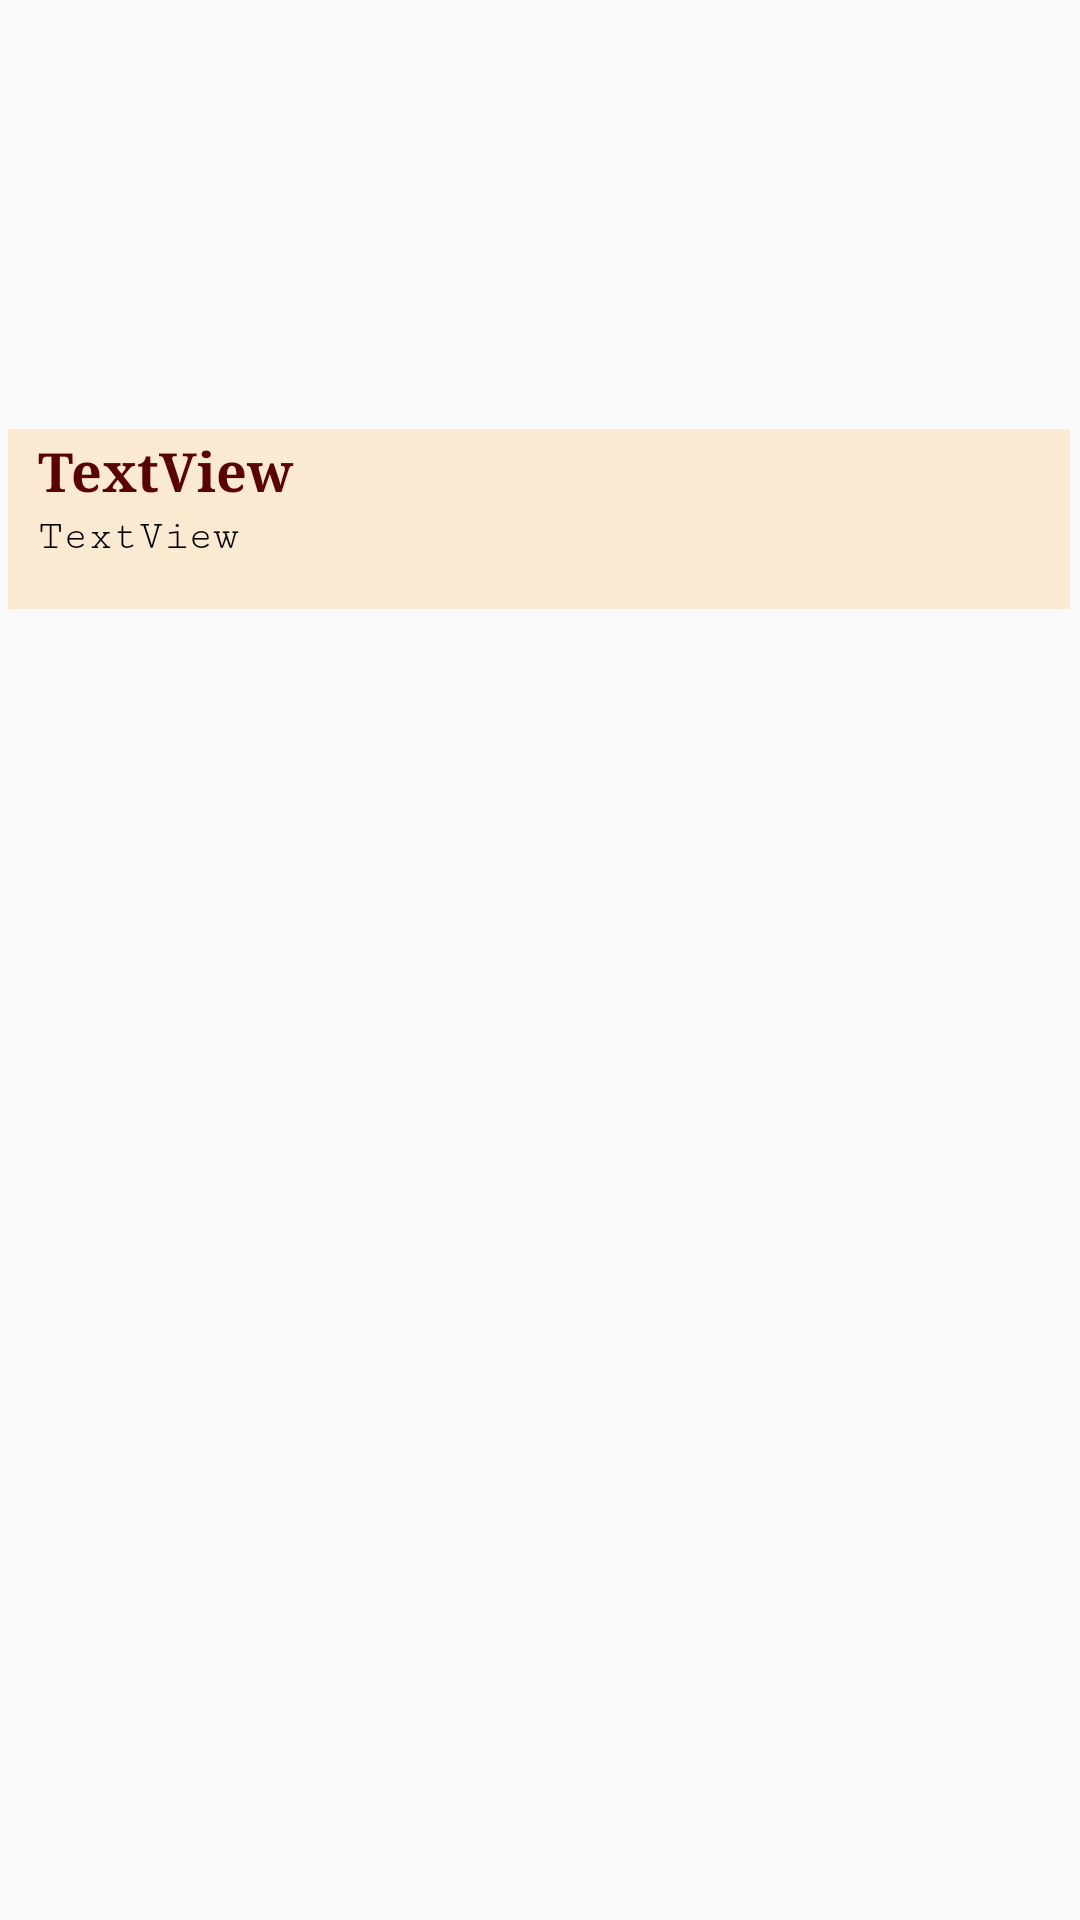

Reconstruct the res/layout file that produces this screen, plus the resources it refers to.
<!-- AndroidManifest.xml: application theme AppTheme -->
<!-- res/layout/row.xml -->
<?xml version="1.0" encoding="utf-8"?>
<androidx.constraintlayout.widget.ConstraintLayout xmlns:android="http://schemas.android.com/apk/res/android"
    xmlns:app="http://schemas.android.com/apk/res-auto"
    xmlns:tools="http://schemas.android.com/tools"
    android:layout_width="match_parent"
    android:layout_height="wrap_content"
    android:orientation="vertical">

    
    
    
    

    
    


    
    
    
    
    
    
    
    
    
    
    

    
    
    
    

    
    
    
    
    
    
    
    
    
    
    
    
    
    
    
    
    

    
    
    
    
    
    
    
    
    
    
    
    
    
    
    
    
    

    <ImageView
        android:id="@+id/image_contacts"
        android:layout_width="393dp"
        android:layout_height="235dp"
        android:paddingLeft="20dp"
        android:paddingRight="20dp"

        android:src="@mipmap/ic_launcher"
        app:layout_constraintBottom_toBottomOf="@+id/textView2"
        app:layout_constraintEnd_toEndOf="parent"
        app:layout_constraintStart_toStartOf="parent"
        app:layout_constraintTop_toTopOf="parent"
        app:layout_constraintVertical_bias="0.5" />

    <TextView
        android:id="@+id/textView2"
        android:layout_width="354dp"
        android:layout_height="32dp"
        android:layout_marginTop="187dp"
        android:background="#86FBDDAF"
        android:fontFamily="serif-monospace"
        android:gravity="start"
        android:paddingStart="10dp"
        android:text="@string/textview"
        android:textColor="#000000"
        android:textSize="14sp"
        app:layout_constraintEnd_toEndOf="@+id/image_contacts"
        app:layout_constraintHorizontal_bias="0.487"
        app:layout_constraintStart_toStartOf="@+id/image_contacts"
        app:layout_constraintTop_toTopOf="@+id/image_contacts" />

    <TextView
        android:id="@+id/textView1"
        android:layout_width="354dp"
        android:layout_height="28dp"
        android:layout_marginTop="159dp"
        android:background="#86FBDDAF"
        android:fontFamily="serif"
        android:gravity="center|start"
        android:paddingStart="10dp"
        android:text="@string/textview"
        android:textColor="#590303"
        android:textSize="18sp"
        android:textStyle="bold"
        app:layout_constraintEnd_toEndOf="@+id/image_contacts"
        app:layout_constraintHorizontal_bias="0.487"
        app:layout_constraintStart_toStartOf="@+id/image_contacts"
        app:layout_constraintTop_toTopOf="@+id/image_contacts" />

    


</androidx.constraintlayout.widget.ConstraintLayout>



















































<!-- resources referenced by this layout -->
<resources>
  <string name="textview">TextView</string>
  <style name="AppTheme" parent="Theme.AppCompat.Light.NoActionBar">
          
          <item name="colorPrimary">@color/colorPrimary</item>
          <item name="colorPrimaryDark">@color/colorPrimaryDark</item>
          <item name="colorAccent">@color/colorAccent</item>
      </style>
  <color name="colorPrimary">#6200EE</color>
  <color name="colorPrimaryDark">#3700B3</color>
  <color name="colorAccent">#03DAC5</color>
</resources>
